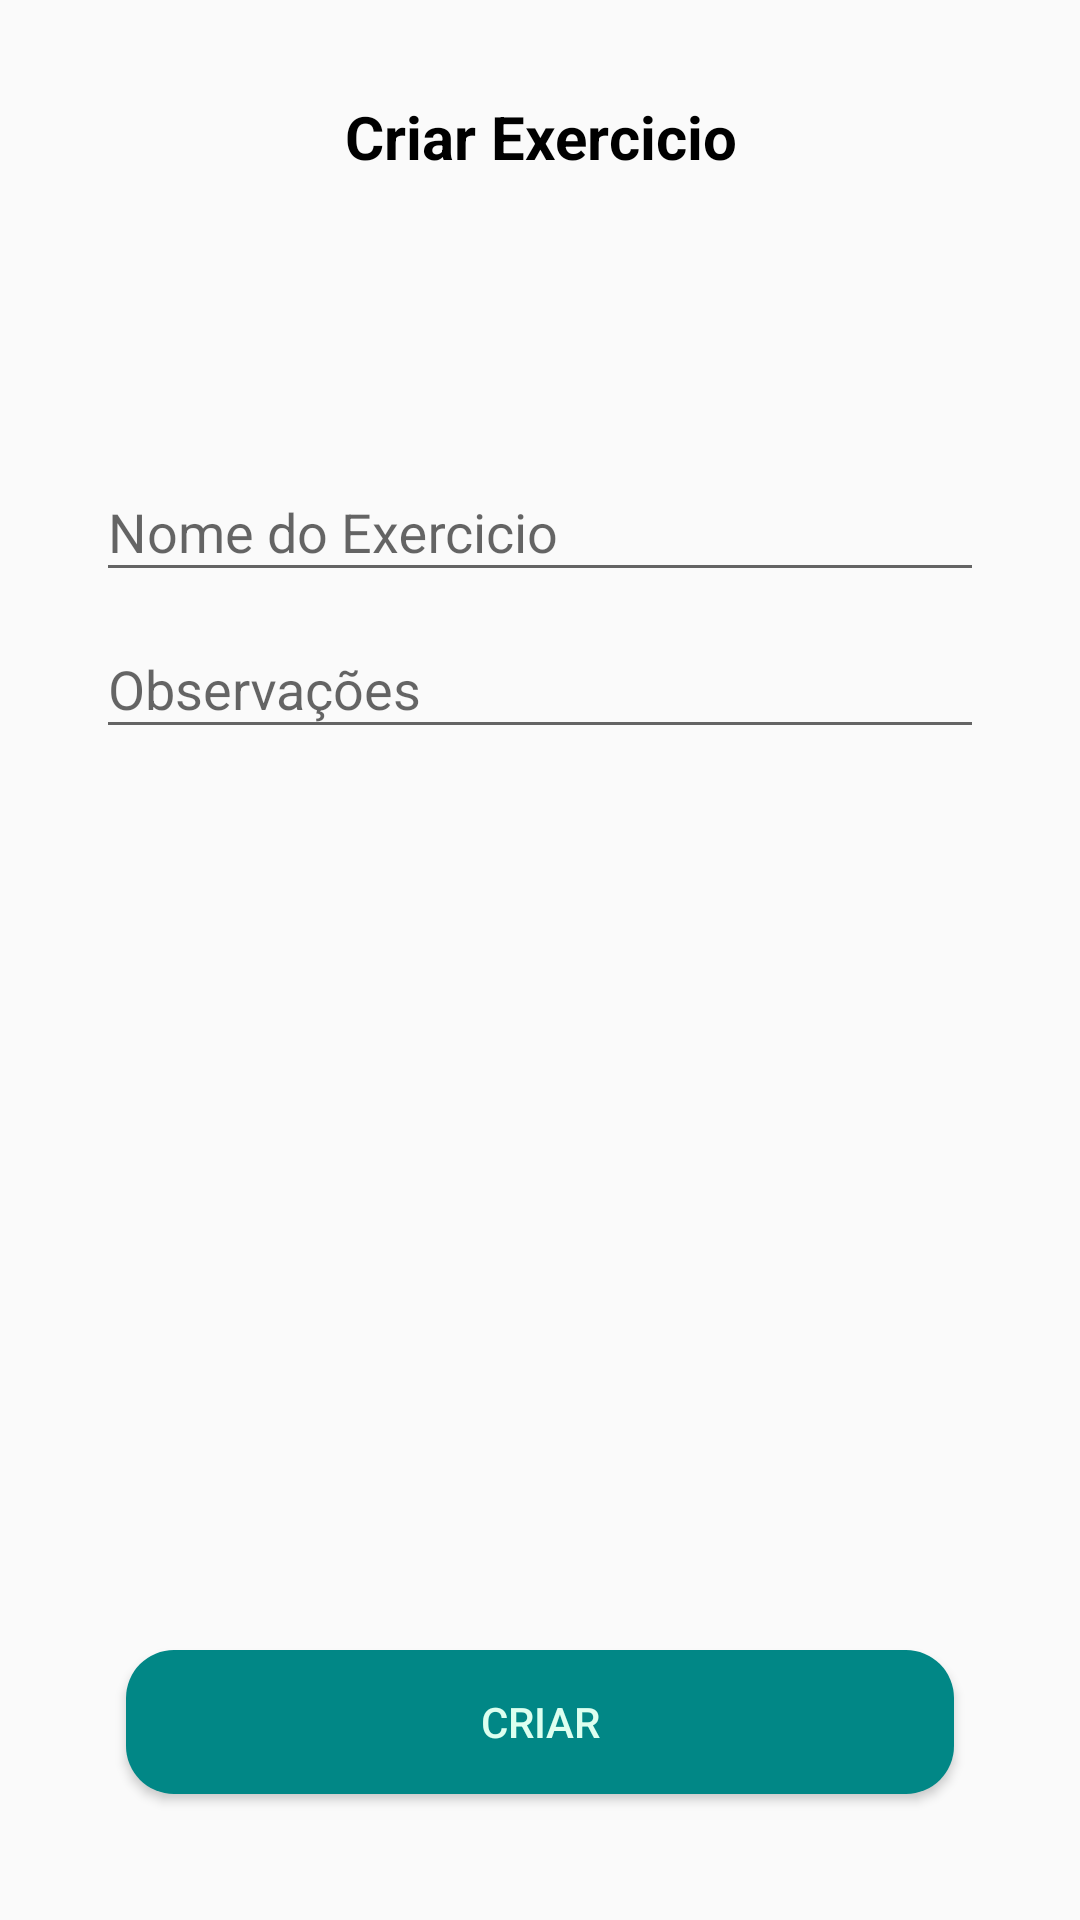

Android layout source for this screen:
<!-- AndroidManifest.xml: application theme Theme.ExercicioList -->
<!-- res/layout/fragment_exercicio_from.xml -->
<?xml version="1.0" encoding="utf-8"?>
<androidx.constraintlayout.widget.ConstraintLayout
    xmlns:android="http://schemas.android.com/apk/res/android"
    xmlns:app="http://schemas.android.com/apk/res-auto"
    xmlns:tools="http://schemas.android.com/tools"
    android:layout_width="match_parent"
    android:layout_height="match_parent"
    android:padding="32dp">

    <TextView
        android:id="@+id/textTitulo"
        android:layout_width="match_parent"
        android:layout_height="wrap_content"
        android:gravity="center_horizontal"
        android:text="@string/criar_exercicio"
        android:textColor="@color/black"
        android:textSize="20sp"
        android:textStyle="bold"
        app:layout_constraintEnd_toEndOf="parent"
        app:layout_constraintStart_toStartOf="parent"
        app:layout_constraintTop_toTopOf="parent" />

    <ImageView
        android:id="@+id/imageView3"
        android:layout_width="70dp"
        android:layout_height="70dp"
        android:layout_marginTop="8dp"
        app:layout_constraintEnd_toEndOf="parent"
        app:layout_constraintStart_toStartOf="parent"
        app:layout_constraintTop_toBottomOf="@+id/textTitulo"
        app:srcCompat="@drawable/select_svgrepo_com" />

    <com.google.android.material.textfield.TextInputLayout
        android:id="@+id/textInputLayout"
        android:layout_width="0dp"
        android:layout_height="wrap_content"
        android:layout_marginTop="8dp"
        app:layout_constraintEnd_toEndOf="parent"
        app:layout_constraintStart_toStartOf="parent"
        app:layout_constraintTop_toBottomOf="@+id/imageView3">

        <com.google.android.material.textfield.TextInputEditText
            android:id="@+id/nome"
            android:layout_width="match_parent"
            android:layout_height="wrap_content"
            android:hint="@string/nome_do_exercicio" />

    </com.google.android.material.textfield.TextInputLayout>

    <com.google.android.material.textfield.TextInputLayout
        android:id="@+id/textInputLayou"
        android:layout_width="0dp"
        android:layout_height="wrap_content"
        app:layout_constraintEnd_toEndOf="parent"
        app:layout_constraintStart_toStartOf="parent"
        app:layout_constraintTop_toBottomOf="@+id/textInputLayout">

        <com.google.android.material.textfield.TextInputEditText
            android:id="@+id/descrition"
            android:layout_width="match_parent"
            android:layout_height="wrap_content"
            android:inputType="textMultiLine"
            android:hint="@string/observa_es" />

    </com.google.android.material.textfield.TextInputLayout>

    <Button
        android:id="@+id/btnSalvar"
        android:layout_width="0dp"
        android:layout_height="wrap_content"
        android:layout_margin="10dp"
        android:layout_marginEnd="8dp"
        android:layout_weight="1"
        android:background="@drawable/background_button_primary"
        android:text="@string/criar"
        android:textColor="@color/teal_200"
        app:layout_constraintBottom_toBottomOf="parent"
        app:layout_constraintEnd_toEndOf="parent"
        app:layout_constraintStart_toStartOf="parent" />

</androidx.constraintlayout.widget.ConstraintLayout>
<!-- resources referenced by this layout -->
<resources>
  <color name="black">#FF000000</color>
  <color name="teal_200">#DDFFF0</color>
  <!-- drawable background_button_primary (drawable) -->
  <?xml version="1.0" encoding="utf-8"?>
  <shape xmlns:android="http://schemas.android.com/apk/res/android">
    <solid android:color="@color/teal_700" />
    <corners android:radius="16dp" />
  </shape>
  <string name="criar">Criar</string>
  <string name="criar_exercicio">Criar Exercicio</string>
  <string name="nome_do_exercicio">Nome do Exercicio</string>
  <string name="observa_es">Observações</string>
  <style name="Theme.ExercicioList" parent="Theme.AppCompat.Light.DarkActionBar" />
  <color name="teal_700">#FF018786</color>
</resources>
